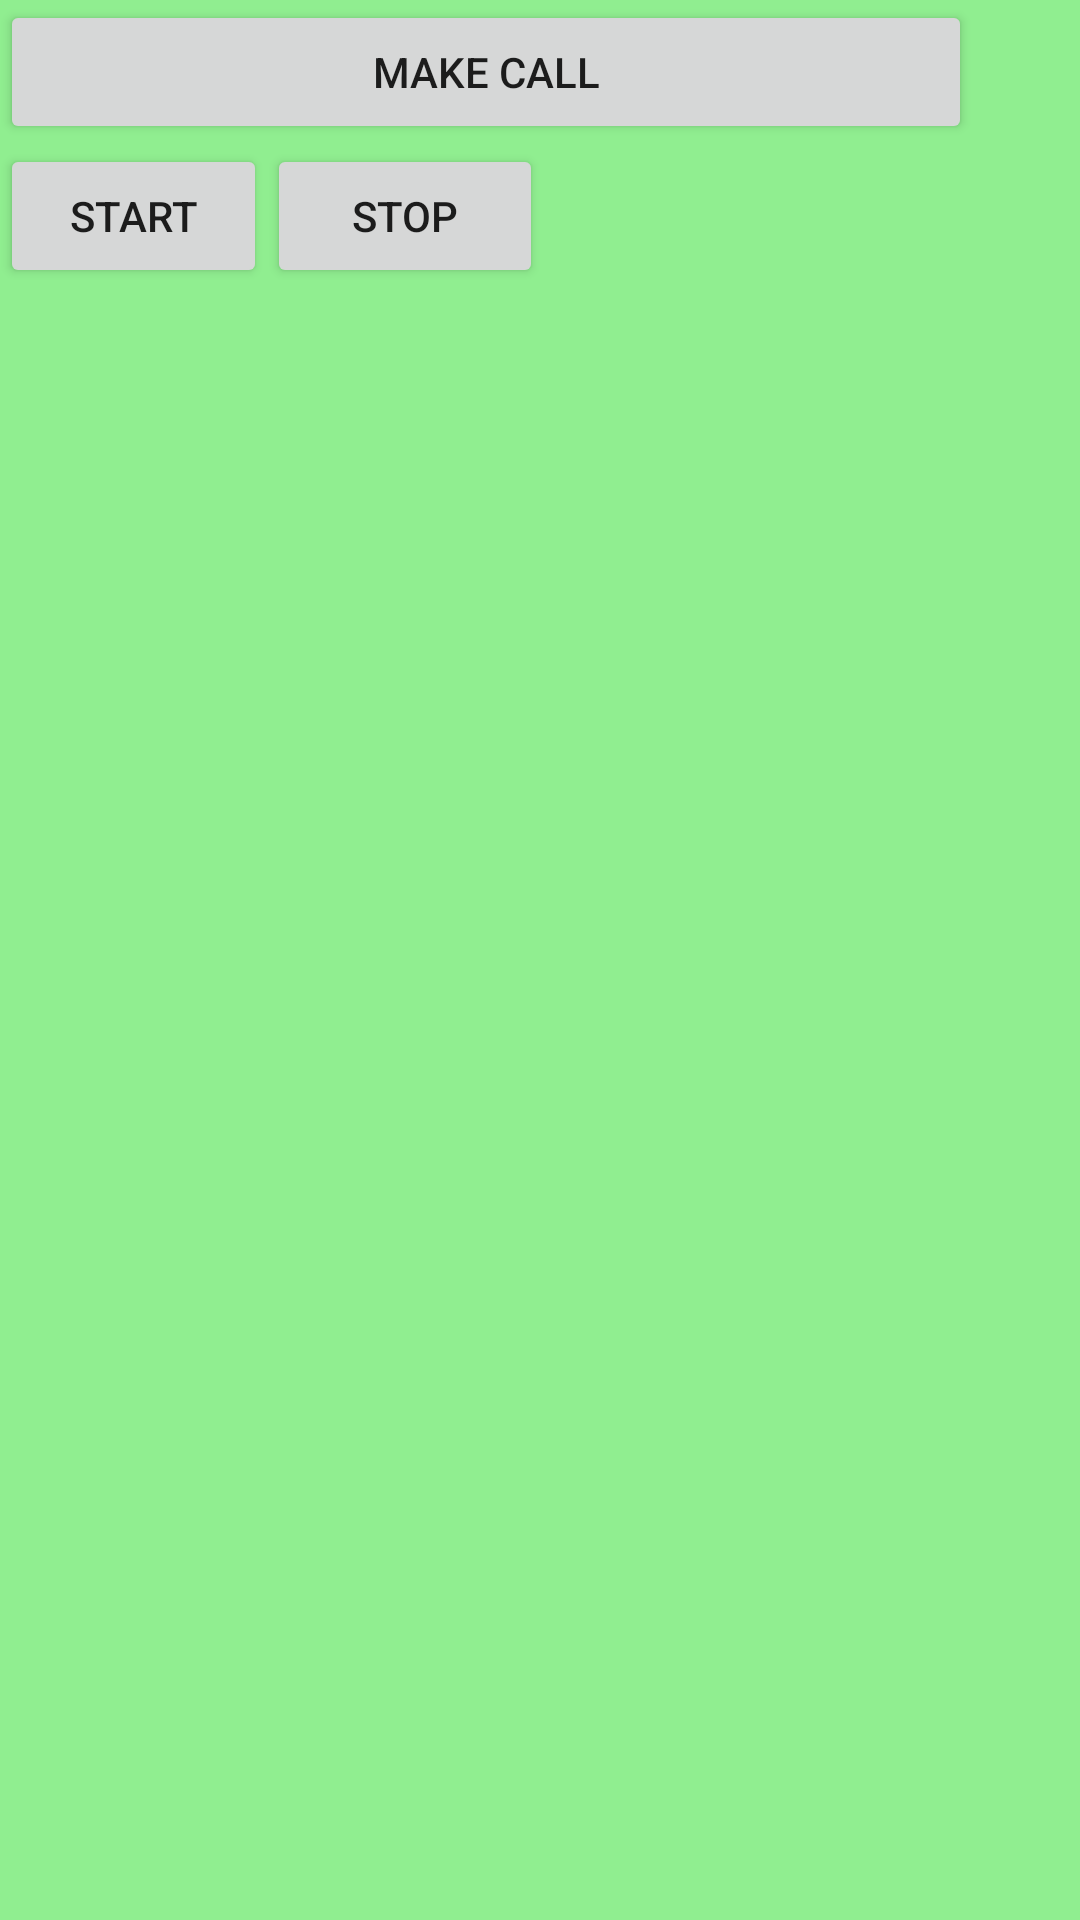

Layout XML and referenced resources for this Android screen:
<!-- AndroidManifest.xml: application theme Theme.ManrajAssign3 -->
<!-- res/layout/fragment_garg.xml -->
<?xml version="1.0" encoding="utf-8"?>
<RelativeLayout xmlns:android="http://schemas.android.com/apk/res/android"
    xmlns:tools="http://schemas.android.com/tools"
    android:layout_width="match_parent"
    android:layout_height="match_parent"
    android:background="#90ee90"
    tools:context=".ui.main.GargFragment">

    
    <TextView
        android:id="@+id/section_label"
        android:layout_width="match_parent"
        android:layout_height="match_parent"
         />
    <LinearLayout
        android:id="@+id/linLayout2"
        android:layout_width="324dp"
        android:layout_height="312dp"
        android:orientation="vertical">



        </LinearLayout>

    <LinearLayout
        android:id="@+id/linLayout"
        android:layout_width="324dp"
        android:layout_height="312dp"
        android:orientation="vertical">

        <Button
            android:id="@+id/ButtonCall"
            android:layout_width="match_parent"
            android:layout_height="wrap_content"
            android:text="Make Call"/>

        <LinearLayout
            android:id="@+id/ButtonRow"
            android:layout_width="wrap_content"
            android:layout_height="wrap_content"
            android:orientation="horizontal">


            <Button
                android:id="@+id/ButtonStart"
                android:layout_width="89dp"
                android:layout_height="wrap_content"
                android:text="Start">

            </Button>

            <Button
                android:id="@+id/ButtonStop"
                android:layout_width="92dp"
                android:layout_height="wrap_content"
                android:text="Stop">

            </Button>
        </LinearLayout>

        <LinearLayout
            android:id="@+id/imageRow"
            android:layout_width="wrap_content"
            android:layout_height="wrap_content"
            android:orientation="horizontal">

            <ImageView
                android:id="@+id/ImageView_Boy"
                android:layout_width="wrap_content"
                android:layout_height="wrap_content">

            </ImageView>

        </LinearLayout>

    </LinearLayout>

</RelativeLayout>
<!-- resources referenced by this layout -->
<resources>
  <style name="Theme.ManrajAssign3" parent="Theme.MaterialComponents.DayNight.DarkActionBar">
          
          <item name="colorPrimary">@color/purple_500</item>
          <item name="colorPrimaryVariant">@color/purple_700</item>
          <item name="colorOnPrimary">@color/white</item>
          
          <item name="colorSecondary">@color/teal_200</item>
          <item name="colorSecondaryVariant">@color/teal_700</item>
          <item name="colorOnSecondary">@color/black</item>
          
          <item name="android:statusBarColor" tools:targetApi="l">?attr/colorPrimaryVariant</item>
          
      </style>
  <color name="purple_500">#FF6200EE</color>
  <color name="purple_700">#FF3700B3</color>
  <color name="white">#FFFFFFFF</color>
  <color name="teal_200">#FF03DAC5</color>
  <color name="teal_700">#FF018786</color>
  <color name="black">#FF000000</color>
</resources>
